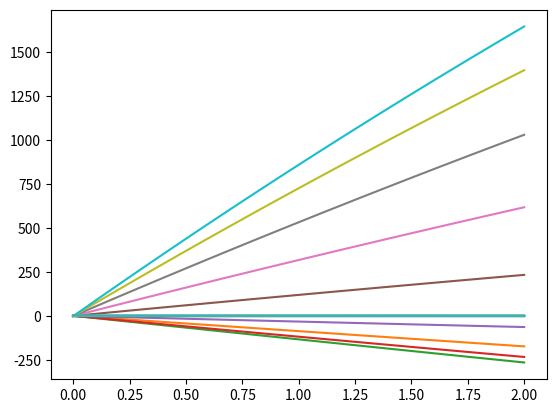
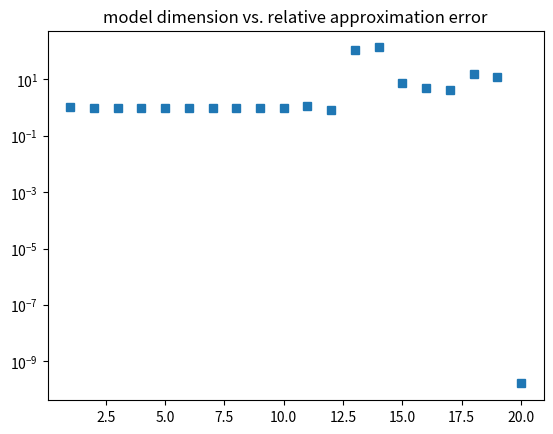
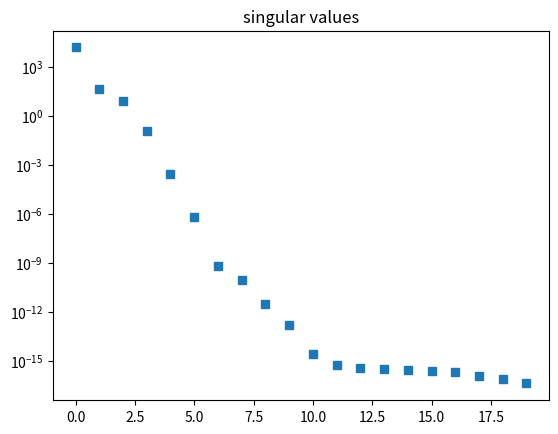

Write Python code to recreate these figures, in order.

# coding: utf-8

# ### a POD problem
# 
# POD tries to best approximate the solution trajectory but not the dynamics or the model that describes the dynamics. Nonetheless, POD is generally used as a method to approximate the actual model. 
# 
# This example shows a case, in which the POD model reduction totally fails in so far as the reduction leads to an unacceptable approximation error. In fact, for any grade of the POD reduction, the relative error is greater than 1, which means that the computed approximate solution is worse than just taking the zero function as approximant.
# 
# Furthermore
# 
#  * the *singular values* of the snapshot matrix nicely and quickly decay to machine precision `1e-16`, which is a common indicator for POD giving a suitable reduction
#  * the principle that causes the failure is that the solution of the system $\dot x = Ax$ tends to a state $x^*$ that is in the kernel of $A$, e.g. $Ax^* = 0$. 
#  * this potential problem might be less obvious but inherent in more general systems
# 

# In[2]:


import numpy as np
from scipy.integrate import odeint
import matplotlib.pyplot as plt
epsi = 1./100
tE = 2
Nts = 100                        # number of time points and snapshots
N = 10                           # dimension of the model will be 2*N
tmesh = np.linspace(0, tE, Nts)  # the time grid
discmodeslist = np.arange(2*N)   # number of modes to be discarded
inival = np.cos(np.linspace(0, 2*np.pi, 2*N))


# In[3]:


scalevec = np.arange(N)
scaledeye = np.diag(scalevec)
# a simple Identity would do but this scaling gives a smoother decay of the singular values
nzero = np.zeros((N, N))
A = np.vstack([np.hstack([nzero, 1./epsi*scaledeye]),
               np.hstack([nzero, -epsi*scaledeye])])
def rhs(vvec, t):
    return A.dot(vvec).flatten()


# In[4]:


soltrajec = odeint(rhs, inival, tmesh)
V, dg, _ = np.linalg.svd(soltrajec.T)
nrmfulsol = np.linalg.norm(soltrajec)


# In[5]:


plt.close('all')
plt.figure(1)
plt.plot(tmesh, soltrajec)


# ### ### The Singular Values show a nice decay

# In[6]:


plt.figure(333)
plt.semilogy(dg, 's')
plt.title('singular values')


# In[7]:


errlist = []
for discmodes in discmodeslist:
    k = 2*N - discmodes
    vone = V[0:k, :].T
    reda = vone.T.dot(A.dot(vone))
    redini = vone.T.dot(inival)
    def redrhs(vvec, t):
        return reda.dot(vvec).flatten()
    redsoltrajec = odeint(redrhs, redini, tmesh)
    infrdsol = vone.dot(redsoltrajec.T)
    diffsol = infrdsol - soltrajec.T
    nrmdifsol = np.linalg.norm(diffsol)
    relnrmdifsol = nrmdifsol/nrmfulsol
    errlist.append(relnrmdifsol)


# ### ### The approximation is bad 
# 
# Note that the relative error is larger than $1$ and shows no decay if more POD modes are included.
# 
# Only if the full basis is used, i.e. no reduction is performed, a useful estimation of the solution is obtained.

# In[8]:


plt.figure(222)
plt.semilogy(2*N-np.array(discmodeslist), np.array(errlist), 's')
plt.title('model dimension vs. relative approximation error')
plt.show(block=True)


# ### what goes wrong here?
# 
# Concretely, we consider the ODE
# 
# $$
#  \begin{bmatrix} I & 0 \\ 0 & I \end{bmatrix} 
#  \begin{bmatrix} \dot x_1 \\  \dot x_2 \end{bmatrix} 
# 	 =
# 	 \begin{bmatrix} 0 & \frac{1}{\varepsilon}I \\ 0 & -\varepsilon I \end{bmatrix} 
#  \begin{bmatrix} x_1 \\  x_2 \end{bmatrix} ,
#      \quad 
#      \begin{bmatrix} x_1(0) \\  x_2(0) \end{bmatrix}
#      = 
#      \begin{bmatrix} x_1^0 \\  x_2^0 \end{bmatrix}
# $$
# with an $\varepsilon > 0$. For any initial value, the solution component $x_2$ converges to zero exponentially, as can be read off from the second row $\dot x_2 = -\epsilon x_2$. The first equation, $\dot x_1 = \frac{1}{\epsilon}x_2$, says that the growth of $x_1$ is proportional to $x_2$, which means that $x_1$ will approach a constant level $x_1^*$ as time goes by (and as $x_2 \to 0$).
# 
# The snapshot matrix of such a trajectory will, thus, be of the form
# $$
#  Y = 
#  \begin{bmatrix} x_1^{\mathsf{0}} &x_1^{\mathsf{1}} & \dots &x_1^{\mathsf{Nts}} 
# 	 \\ 					 x_2^{\mathsf{0}} &x_2^{\mathsf{1}} & \dots &x_2^{\mathsf{Nts}} \end{bmatrix} 
# $$
# and, more or less, close too
# $$
#  Y \approx 
#  \begin{bmatrix} x_1^{\mathsf{0}} &x_1^{*} &x_1^{*} & \dots &x_1^{*} 
# 	 \\ 					 x_2^{\mathsf{0}} & 0 & 0 & \dots & 0 \end{bmatrix} ,
# $$
# (since the components approach their constant levels).
# 
# Since the left singular values of $Y$ try to best approximate the columns of $Y$, the matrix $V_k$ that consists of the $k$ most dominant singular vectors will approximately look like
# $$
#  V_k = 
#  \begin{bmatrix} {v_1}_k \\  {v_2}_k \end{bmatrix} 
#  \approx 
#  \begin{bmatrix} v_1^{\mathsf{1}} &v_1^{\mathsf{2}} & \dots &v_1^{k} 
# 	 \\ 					 0 & 0 & \dots & 0 \end{bmatrix} .
# $$
# 
# If now the model is projected by means of this basis, the reduced dynamics are 
# $$
#  \begin{bmatrix} {v_1}_k^T &  {v_2}_k^T \end{bmatrix} 
# 	 \begin{bmatrix} 0 & \frac{1}{\varepsilon}I \\ 0 & -\varepsilon I \end{bmatrix} 
#  \begin{bmatrix} {v_1}_k \\  {v_2}_k \end{bmatrix} 
# 	 \approx
#  \begin{bmatrix} {v_1}_k^T & 0 \end{bmatrix} 
# 	 \begin{bmatrix} 0 & \frac{1}{\varepsilon}I \\ 0 & -\varepsilon I \end{bmatrix} 
#  \begin{bmatrix} {v_1}_k \\ 0 \end{bmatrix} 
# 	 =
#      \begin{bmatrix} 0 \end{bmatrix},
# $$
# which shows that, in such a situation, more or less, all information of the dynamics are lost during the reduction. 
# 
# Even worse, the actual model was stable, while the reduced model is not exactly zero and, in general, unstable. Thus, the approximation error can become arbitrarily large.
# 
